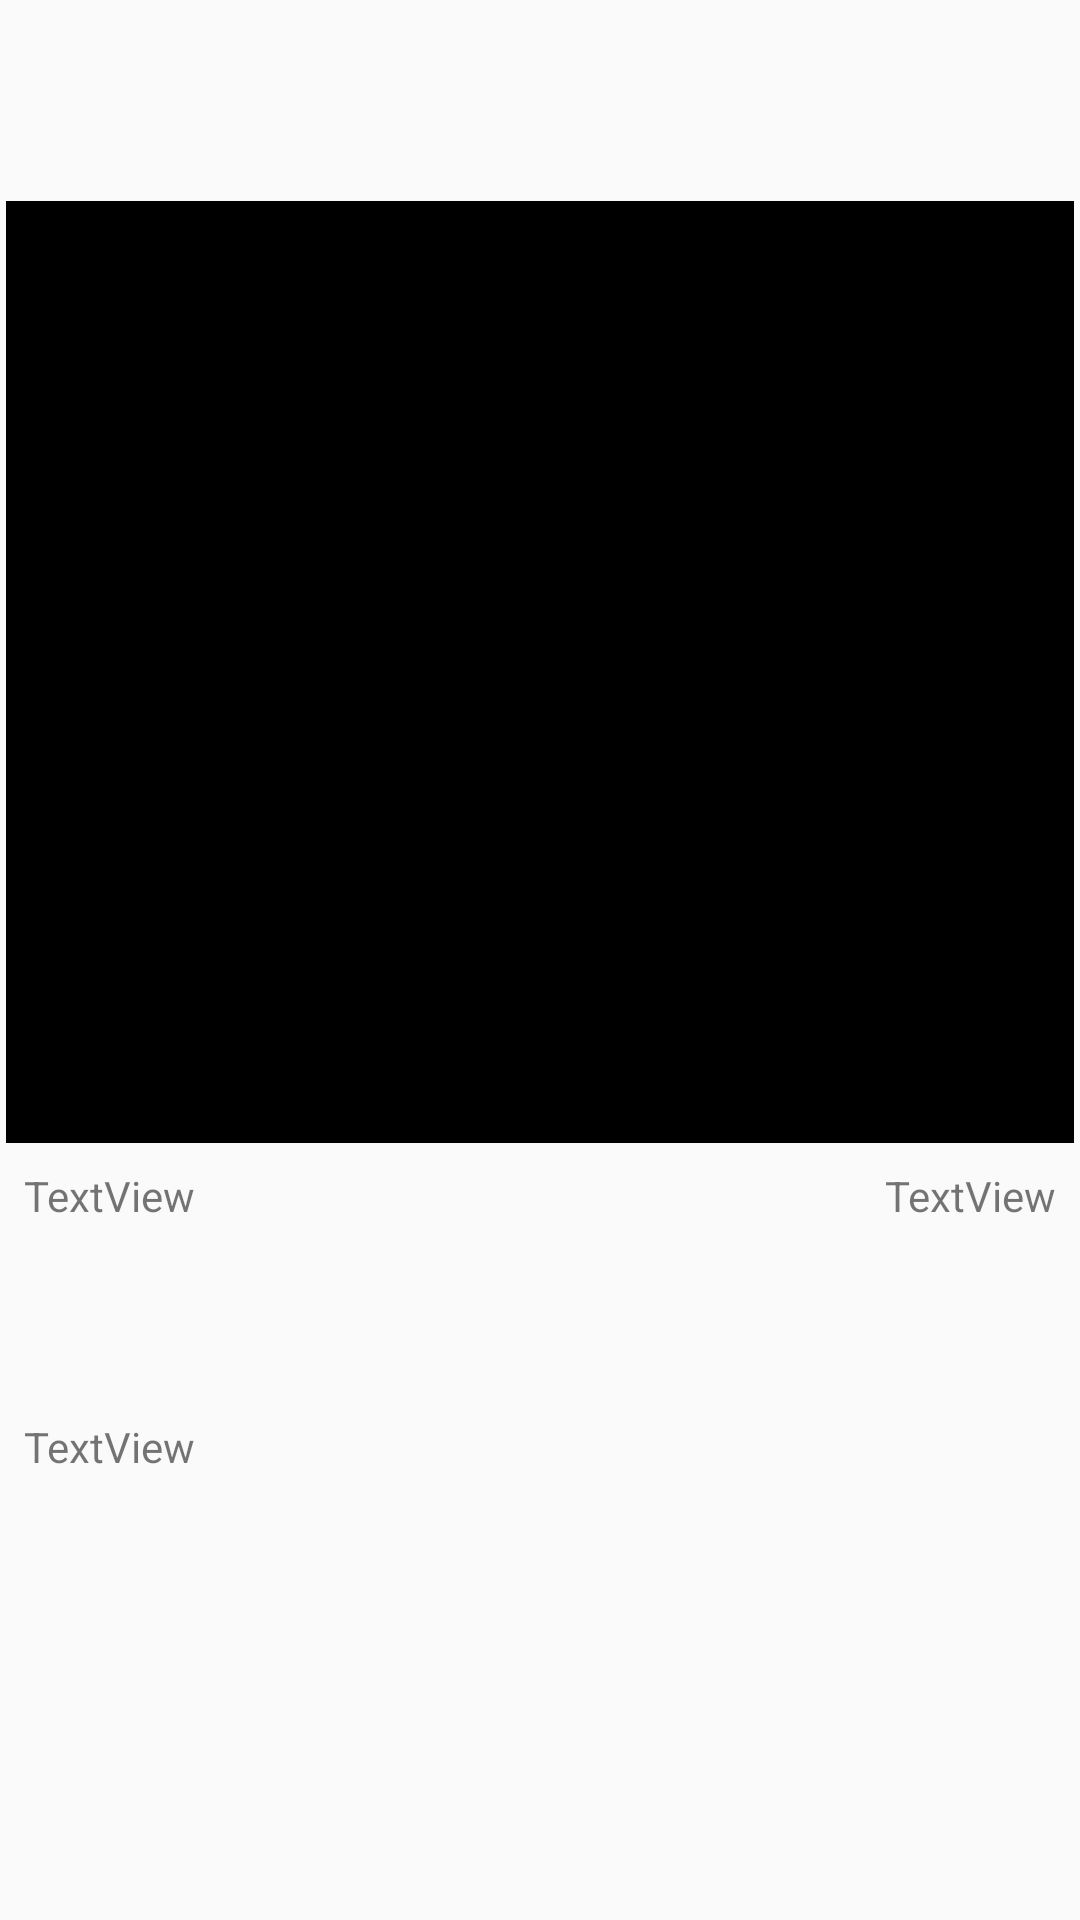

Here is an Android app screen rendered from its layout file. Give the layout XML and the strings, colors and styles it references.
<!-- AndroidManifest.xml: application theme AppTheme -->
<!-- res/layout/activity_detail.xml -->
<?xml version="1.0" encoding="utf-8"?>
<android.support.constraint.ConstraintLayout xmlns:android="http://schemas.android.com/apk/res/android"
    xmlns:app="http://schemas.android.com/apk/res-auto"
    xmlns:tools="http://schemas.android.com/tools"
    android:layout_width="match_parent"
    android:layout_height="match_parent"
    tools:context=".DetailActivity">

    <ImageView
        android:id="@+id/ivDetailPhoto"
        android:layout_width="356dp"
        android:layout_height="314dp"
        android:layout_marginBottom="8dp"
        android:layout_marginEnd="8dp"
        android:layout_marginStart="8dp"
        android:layout_marginTop="8dp"
        app:layout_constraintBottom_toBottomOf="parent"
        app:layout_constraintEnd_toEndOf="parent"
        app:layout_constraintStart_toStartOf="parent"
        app:layout_constraintTop_toTopOf="parent"
        app:layout_constraintVertical_bias="0.19"
        app:srcCompat="@android:color/background_dark" />

    <TextView
        android:id="@+id/tvDetailHandle"
        android:layout_width="wrap_content"
        android:layout_height="wrap_content"
        android:layout_marginStart="8dp"
        android:layout_marginTop="8dp"
        android:text="TextView"
        app:layout_constraintStart_toStartOf="parent"
        app:layout_constraintTop_toBottomOf="@+id/ivDetailPhoto" />

    <TextView
        android:id="@+id/tvDetailTimestamp"
        android:layout_width="wrap_content"
        android:layout_height="wrap_content"
        android:layout_marginEnd="8dp"
        android:layout_marginTop="8dp"
        android:text="TextView"
        app:layout_constraintEnd_toEndOf="parent"
        app:layout_constraintTop_toBottomOf="@+id/ivDetailPhoto" />

    <TextView
        android:id="@+id/tvDetailBody"
        android:layout_width="wrap_content"
        android:layout_height="wrap_content"
        android:layout_marginBottom="92dp"
        android:layout_marginStart="8dp"
        android:layout_marginTop="8dp"
        android:text="TextView"
        app:layout_constraintBottom_toBottomOf="parent"
        app:layout_constraintStart_toStartOf="parent"
        app:layout_constraintTop_toBottomOf="@+id/tvDetailHandle" />
</android.support.constraint.ConstraintLayout>
<!-- resources referenced by this layout -->
<resources>
  <style name="AppTheme" parent="Theme.AppCompat.Light.DarkActionBar">
          
          <item name="colorPrimary">@color/colorPrimary</item>
          <item name="colorPrimaryDark">@color/colorPrimaryDark</item>
          <item name="colorAccent">@color/colorAccent</item>
      </style>
  <!-- not gathered from this repository: default colours our renderer supplied (Android Studio template values) -->
  <color name="colorPrimary">#FF6200EE</color>
  <color name="colorPrimaryDark">#FF3700B3</color>
  <color name="colorAccent">#FF03DAC5</color>
</resources>
